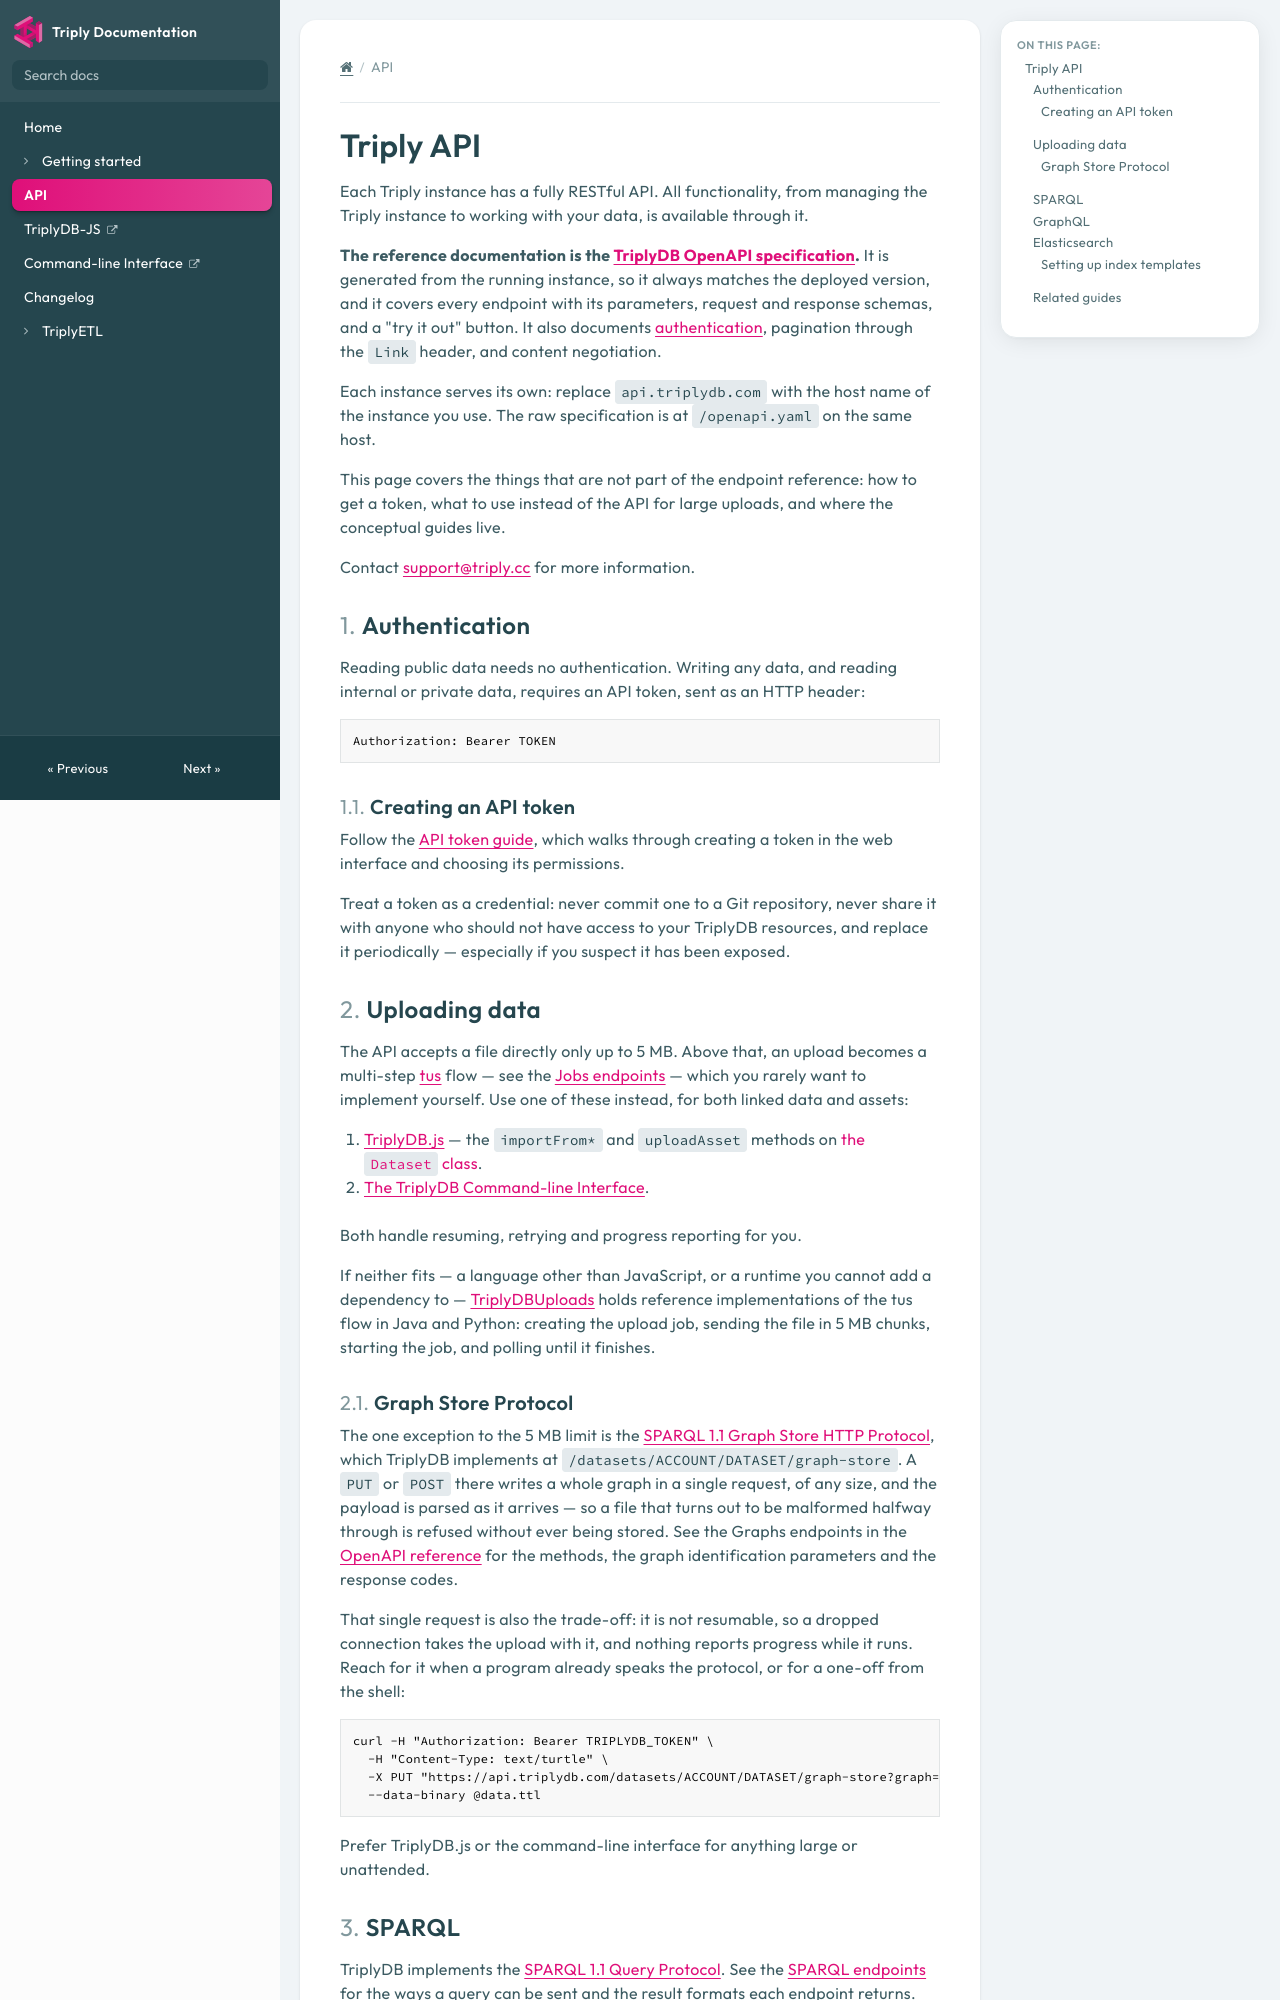

repository: TriplyDB/Documentation · page: triply-api/index.html · generator: mkdocs

---
title: "Triply API"
path: "/docs/triply-api"
---

[TOC]

# Triply API

Each Triply instance has a fully RESTful API. All functionality, from managing the Triply instance to working with your data, is available through it.

**The reference documentation is the [TriplyDB OpenAPI specification](https://api.triplydb.com/api-docs).** It is generated from the running instance, so it always matches the deployed version, and it covers every endpoint with its parameters, request and response schemas, and a "try it out" button. It also documents [authentication](https://api.triplydb.com/api-docs), pagination through the `Link` header, and content negotiation.

Each instance serves its own: replace `api.triplydb.com` with the host name of the instance you use. The raw specification is at `/openapi.yaml` on the same host.

This page covers the things that are not part of the endpoint reference: how to get a token, what to use instead of the API for large uploads, and where the conceptual guides live.

Contact [support@triply.cc](mailto:support@triply.cc) for more information.

## Authentication

Reading public data needs no authentication. Writing any data, and reading internal or private data, requires an API token, sent as an HTTP header:

```none
Authorization: Bearer TOKEN
```

### Creating an API token

Follow the [API token guide](../generics/api-token.md), which walks through creating a token in the web interface and choosing its permissions.

Treat a token as a credential: never commit one to a Git repository, never share it with anyone who should not have access to your TriplyDB resources, and replace it periodically — especially if you suspect it has been exposed.

## Uploading data

The API accepts a file directly only up to 5 MB. Above that, an upload becomes a multi-step [tus](https://tus.io/protocols/resumable-upload) flow — see the [Jobs endpoints](https://api.triplydb.com/api-docs) — which you rarely want to implement yourself. Use one of these instead, for both linked data and assets:

1. [TriplyDB.js](https://static.triply.cc/triplydb-js/) — the `importFrom*` and `uploadAsset` methods on [the `Dataset` class](https://static.triply.cc/triplydb-js/classes/Dataset.html).
2. [The TriplyDB Command-line Interface](https://static.triply.cc/cli/).

Both handle resuming, retrying and progress reporting for you.

If neither fits — a language other than JavaScript, or a runtime you cannot add a dependency to — [TriplyDBUploads](https://github.com/TriplyDB/TriplyDBUploads) holds reference implementations of the tus flow in Java and Python: creating the upload job, sending the file in 5 MB chunks, starting the job, and polling until it finishes.

### Graph Store Protocol

The one exception to the 5 MB limit is the [SPARQL 1.1 Graph Store HTTP Protocol](https://www.w3.org/TR/sparql11-http-rdf-update/), which TriplyDB implements at `/datasets/ACCOUNT/DATASET/graph-store`. A `PUT` or `POST` there writes a whole graph in a single request, of any size, and the payload is parsed as it arrives — so a file that turns out to be malformed halfway through is refused without ever being stored. See the Graphs endpoints in the [OpenAPI reference](https://api.triplydb.com/api-docs) for the methods, the graph identification parameters and the response codes.

That single request is also the trade-off: it is not resumable, so a dropped connection takes the upload with it, and nothing reports progress while it runs. Reach for it when a program already speaks the protocol, or for a one-off from the shell:

```sh
curl -H "Authorization: Bearer TRIPLYDB_TOKEN" \
  -H "Content-Type: text/turtle" \
  -X PUT "https://api.triplydb.com/datasets/ACCOUNT/DATASET/graph-store?graph=https%3A%2F%2Fexample.org%2Fgraph" \
  --data-binary @data.ttl
```

Prefer TriplyDB.js or the command-line interface for anything large or unattended.
